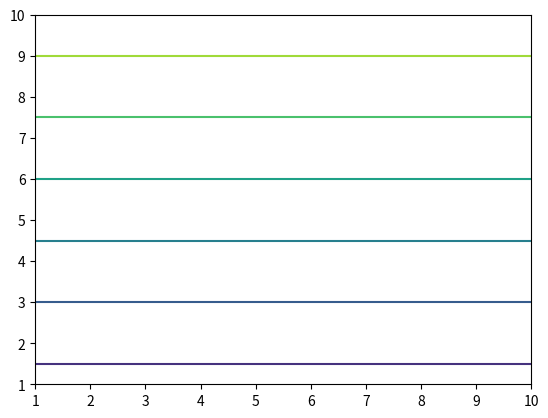

This figure's Python source:
import matplotlib.pyplot as plt   
import numpy as np

x = np.linspace(1, 10, 2)
X, X1 = np.meshgrid(x, x)
_, X2 = np.meshgrid(x, x)

# X, X1 = [[1, 2, 1, 1], [2,2, 1, 2]], [[2, 1, 1, 1], [2, 2, 2, 1]]

print(X, X1, X2, sep='\n')
plt.contour(X, X1, X2)
plt.show()